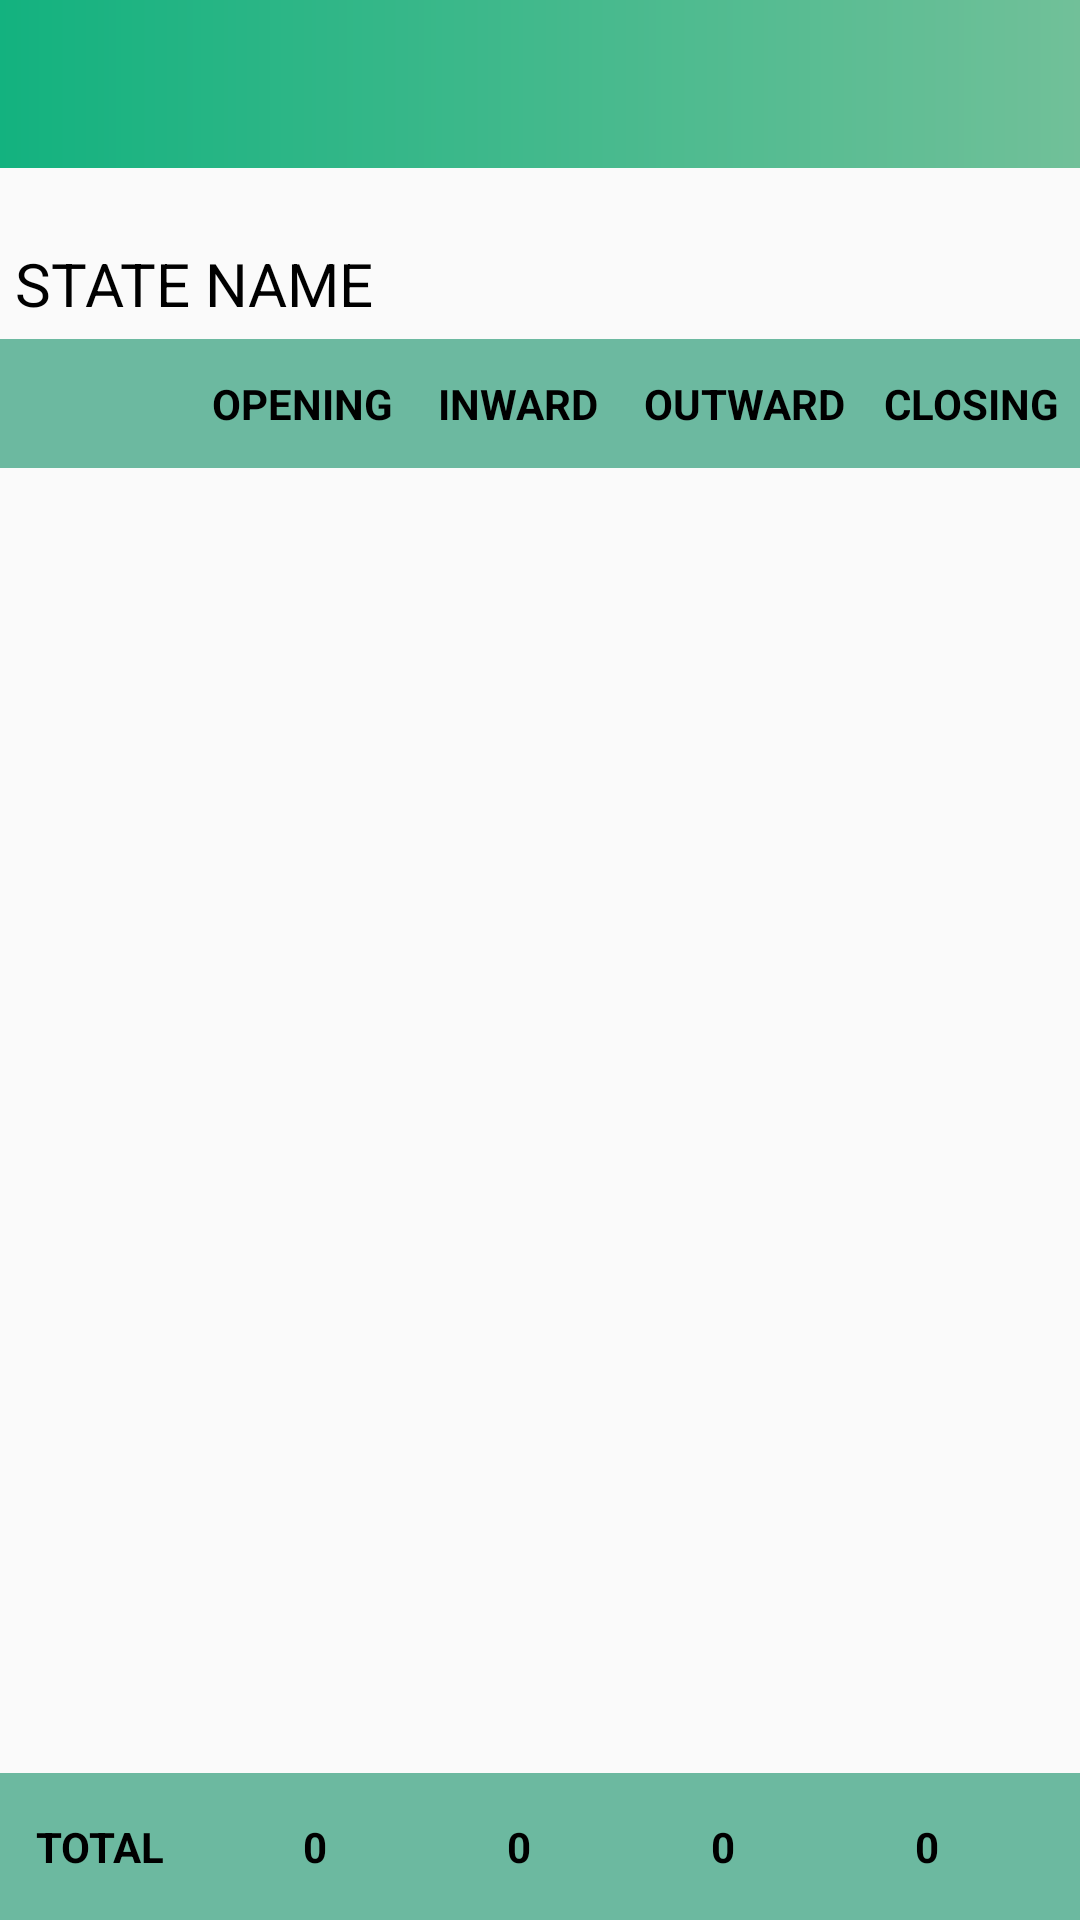

The Android layout XML behind this screen, and the referenced resources:
<!-- AndroidManifest.xml: application theme AppTheme -->
<!-- res/layout/activity_state_report.xml -->
<?xml version="1.0" encoding="utf-8"?>
<RelativeLayout
    xmlns:android="http://schemas.android.com/apk/res/android"
    xmlns:app="http://schemas.android.com/apk/res-auto"
    xmlns:tools="http://schemas.android.com/tools"
    android:layout_width="match_parent"
    android:layout_height="match_parent"
    tools:context=".Activities.StateReportActivity"
    android:orientation="vertical">

    <com.google.android.material.appbar.AppBarLayout
        android:id="@+id/appBarlay"
        android:layout_width="match_parent"
        android:layout_height="?attr/actionBarSize"
        app:popupTheme="@style/AppTheme.PopupOverlay">

        <androidx.appcompat.widget.Toolbar
            app:titleTextColor="@color/color_white"
            android:id="@+id/toolbarStateReport"
            android:layout_width="match_parent"
            android:layout_height="?attr/actionBarSize"
            android:background="@drawable/backgroundnav"
            app:popupTheme="@style/AppTheme.PopupOverlay"/>

    </com.google.android.material.appbar.AppBarLayout>

    <LinearLayout
        android:id="@+id/stateNameLay"
        android:layout_below="@id/appBarlay"
        android:layout_width="match_parent"
        android:layout_height="wrap_content"
        android:layout_marginTop="20dp"
        android:padding="5dp">

        <TextView
            android:id="@+id/stateNameId"
            android:layout_width="match_parent"
            android:layout_height="wrap_content"
            android:text="STATE NAME"
            android:gravity="left"
            android:textColor="@color/color_black"
            android:textSize="20dp"
            />

    </LinearLayout>

    <LinearLayout
        android:layout_above="@id/totals"
        android:layout_below="@id/stateNameLay"
        android:layout_width="match_parent"
        android:layout_height="wrap_content"
        android:orientation="vertical">

        <LinearLayout
            android:paddingTop="@dimen/_10sdp"
            android:paddingBottom="@dimen/_10sdp"
            android:layout_width="match_parent"
            android:layout_height="wrap_content"
            android:weightSum="100"
            android:orientation="horizontal"
            android:background="@color/colorPrimary">

            <TextView
                android:layout_width="0dp"
                android:layout_height="wrap_content"
                android:layout_weight="18"
                android:padding="2dp"
                android:textStyle="bold" />

            <TextView
                android:layout_width="0dp"
                android:layout_height="wrap_content"
                android:layout_weight="20"
                android:text="OPENING"
                android:gravity="center"
                android:textColor="@color/color_black"
                android:padding="2dp"
                android:textStyle="bold"/>

            <TextView
                android:layout_width="0dp"
                android:layout_height="wrap_content"
                android:layout_weight="20"
                android:text="INWARD"
                android:gravity="center"
                android:textColor="@color/color_black"
                android:padding="2dp"
                android:textStyle="bold"/>
            <TextView
                android:layout_width="0dp"
                android:layout_height="wrap_content"
                android:layout_weight="22"
                android:text="OUTWARD"
                android:gravity="center"
                android:textColor="@color/color_black"
                android:padding="2dp"
                android:textStyle="bold"/>
            <TextView
                android:layout_width="0dp"
                android:layout_height="wrap_content"
                android:layout_weight="20"
                android:text="CLOSING"
                android:gravity="center"
                android:textColor="@color/color_black"
                android:padding="2dp"
                android:textStyle="bold"/>

        </LinearLayout>

        <androidx.recyclerview.widget.RecyclerView
            android:id="@+id/stateReportRecyclerView"
            android:layout_width="match_parent"
            android:layout_height="wrap_content"/>

    </LinearLayout>

    <LinearLayout
        android:background="@color/colorPrimary"
        android:id="@+id/totals"
        android:layout_alignParentBottom="true"
        android:padding="@dimen/_10sdp"
        android:layout_width="match_parent"
        android:layout_height="wrap_content"
        android:weightSum="100"
        android:orientation="horizontal">

        <TextView
            android:layout_marginTop="@dimen/_5sdp"
            android:layout_marginBottom="@dimen/_5sdp"
            android:layout_width="0dp"
            android:layout_height="match_parent"
            android:layout_weight="18"
            android:text="TOTAL"
            android:textColor="@color/color_black"
            android:gravity="center_vertical"
            android:paddingLeft="2dp"
            android:textStyle="bold"
            />
        <TextView
            android:id="@+id/totalOpen"
            android:layout_width="0dp"
            android:layout_height="match_parent"
            android:layout_weight="20"
            android:text="0"
            android:gravity="center"
            android:textColor="@color/color_black"
            android:textStyle="bold"
            />
        <TextView
            android:id="@+id/totalInward"
            android:layout_width="0dp"
            android:layout_height="match_parent"
            android:layout_weight="20"
            android:text="0"
            android:gravity="center"
            android:textColor="@color/color_black"
            android:textStyle="bold"
            />
        <TextView
            android:id="@+id/totalOutward"
            android:layout_width="0dp"
            android:layout_height="match_parent"
            android:layout_weight="20"
            android:text="0"
            android:gravity="center"
            android:textColor="@color/color_black"
            android:textStyle="bold"
            />
        <TextView
            android:id="@+id/totalClosing"
            android:layout_width="0dp"
            android:layout_height="match_parent"
            android:layout_weight="20"
            android:text="0"
            android:gravity="center"
            android:textColor="@color/color_black"
            android:textStyle="bold"
            />

    </LinearLayout>

</RelativeLayout>
<!-- resources referenced by this layout -->
<resources>
  <color name="colorPrimary">#6CB9A0</color>
  <color name="color_black">#000000</color>
  <color name="color_white">#FFFFFF</color>
  <dimen name="_10sdp">10dp</dimen>
  <dimen name="_5sdp">5dp</dimen>
  <!-- drawable backgroundnav (drawable-v21) -->
  <?xml version="1.0" encoding="utf-8"?>
  <shape android:shape="rectangle"
      xmlns:android="http://schemas.android.com/apk/res/android" >
  
      <gradient android:angle="45"
          android:startColor="#13B27F"
          android:endColor="#A5D7BE"/>
  
  </shape>
  <style name="AppTheme.PopupOverlay" parent="ThemeOverlay.AppCompat">
          
  
      </style>
  <style name="AppTheme" parent="Theme.AppCompat.Light.NoActionBar">
          
          <item name="colorPrimary">@color/colorPrimary</item>
          <item name="colorPrimaryDark">@color/colorPrimaryDark</item>
          <item name="colorAccent">@color/colorAccent</item>
          <item name="drawerArrowStyle">@style/DrawerArrowStyle</item>
  
      </style>
  <color name="colorPrimaryDark">#B7F9D8</color>
  <color name="colorAccent">#E01761</color>
  <style name="DrawerArrowStyle" parent="@style/Widget.AppCompat.DrawerArrowToggle">
          <item name="spinBars">true</item>
          <item name="color">@color/color_white</item>
      </style>
</resources>
